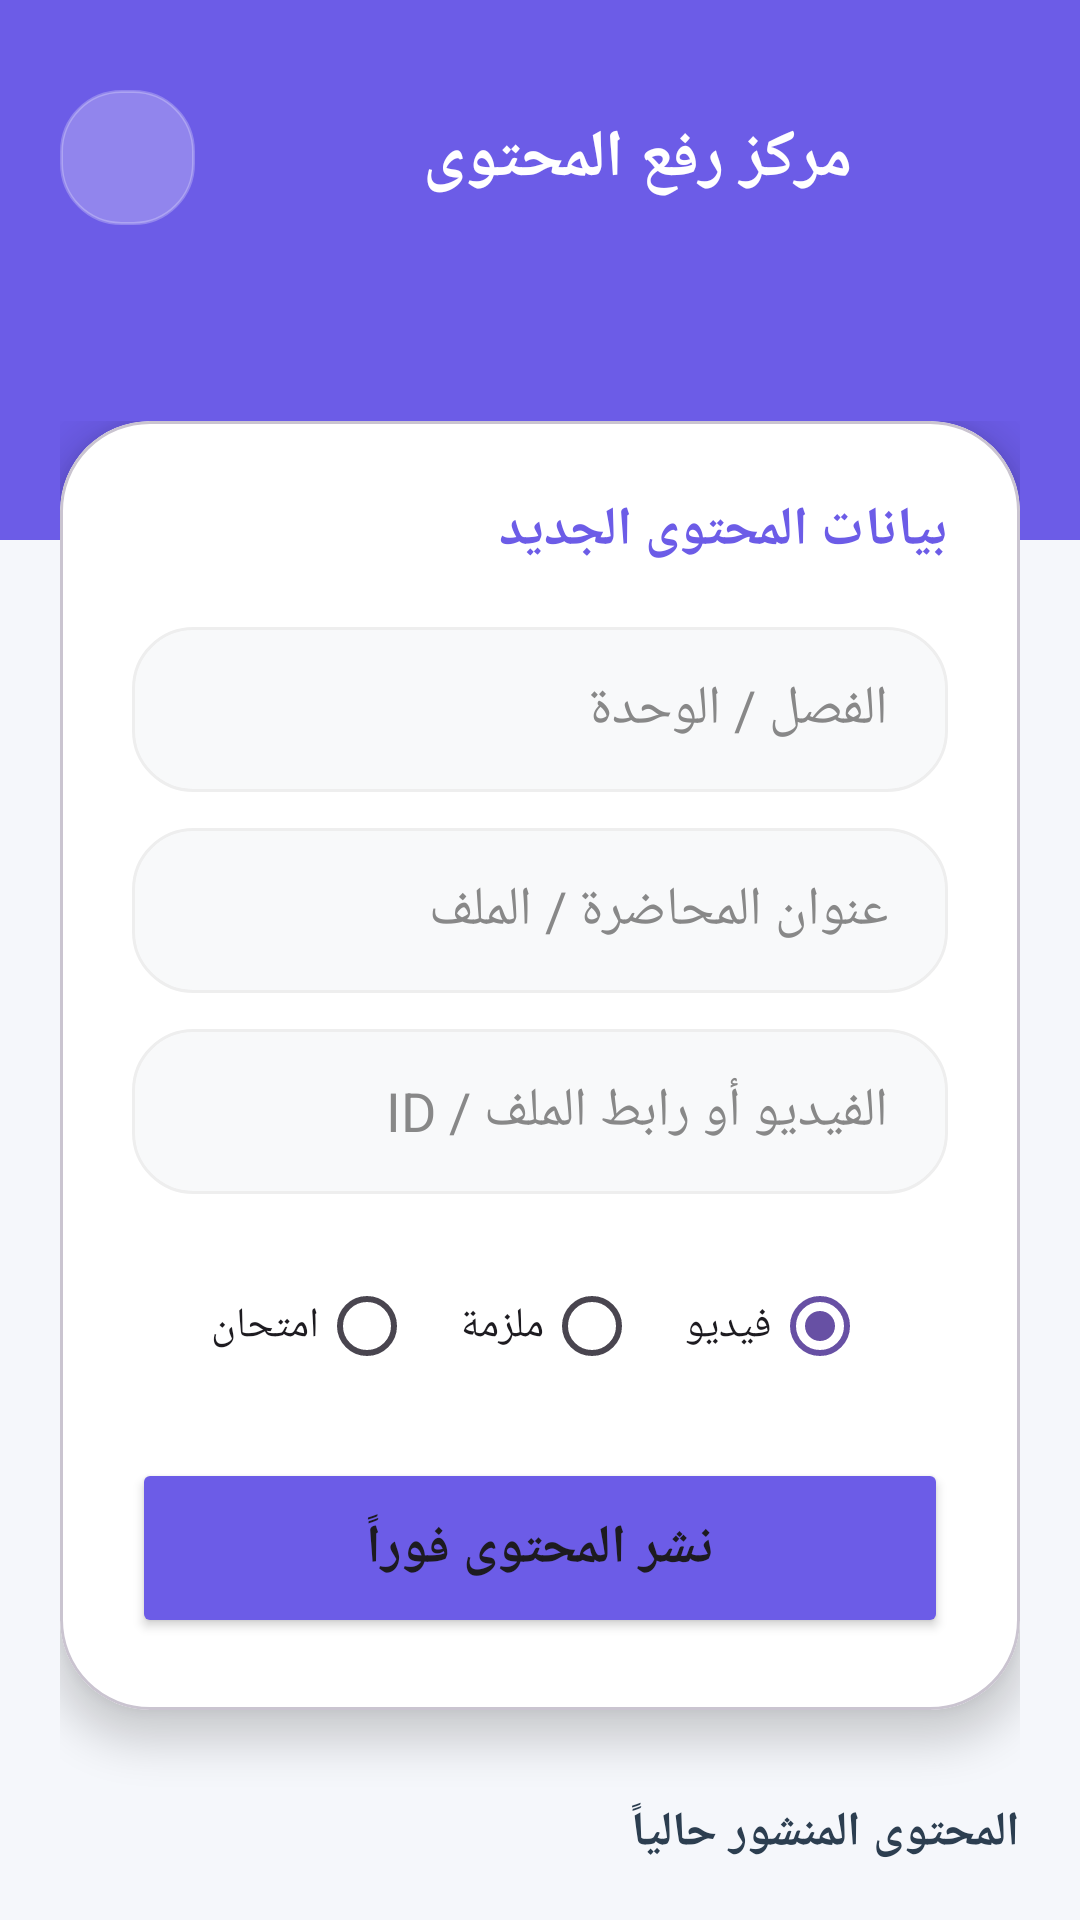

This screen was rendered from an Android layout file. Write that file and the resources it references.
<!-- AndroidManifest.xml: application theme Theme.ELKKETA -->
<!-- res/layout/activity_upload_exam.xml -->
<?xml version="1.0" encoding="utf-8"?>
<androidx.constraintlayout.widget.ConstraintLayout xmlns:android="http://schemas.android.com/apk/res/android"
    xmlns:app="http://schemas.android.com/apk/res-auto"
    android:layout_width="match_parent"
    android:layout_height="match_parent"
    android:background="#F5F7FB"
    android:layoutDirection="rtl">

    
    <View
        android:id="@+id/headerView"
        android:layout_width="match_parent"
        android:layout_height="180dp"
        android:background="#6C5CE7"
        app:layout_constraintTop_toTopOf="parent" />

    
    <ImageButton
        android:id="@+id/btnBack"
        android:layout_width="45dp"
        android:layout_height="45dp"
        android:layout_marginTop="30dp"
        android:layout_marginEnd="20dp"
        android:background="@drawable/bg_edittext_rounded"
        android:backgroundTint="#40FFFFFF"
        android:contentDescription="رجوع"
        android:src="@drawable/ic_back"
        app:layout_constraintEnd_toEndOf="parent"
        app:layout_constraintTop_toTopOf="parent"
        app:tint="#FFFFFF" />

    
    <TextView
        android:id="@+id/tvHeaderTitle"
        android:layout_width="wrap_content"
        android:layout_height="wrap_content"
        android:text="مركز رفع المحتوى"
        android:textColor="#FFFFFF"
        android:textSize="22sp"
        android:textStyle="bold"
        app:layout_constraintBottom_toBottomOf="@id/btnBack"
        app:layout_constraintEnd_toStartOf="@id/btnBack"
        app:layout_constraintStart_toStartOf="parent"
        app:layout_constraintTop_toTopOf="@id/btnBack" />

    <androidx.core.widget.NestedScrollView
        android:layout_width="match_parent"
        android:layout_height="0dp"
        android:layout_marginTop="-60dp"
        android:clipToPadding="false"
        android:paddingBottom="40dp"
        app:layout_constraintBottom_toBottomOf="parent"
        app:layout_constraintTop_toBottomOf="@id/headerView">

        <LinearLayout
            android:layout_width="match_parent"
            android:layout_height="wrap_content"
            android:orientation="vertical"
            android:padding="20dp">

            
            <com.google.android.material.card.MaterialCardView
                android:layout_width="match_parent"
                android:layout_height="wrap_content"
                app:cardBackgroundColor="#FFFFFF"
                app:cardCornerRadius="30dp"
                app:cardElevation="8dp">

                <LinearLayout
                    android:layout_width="match_parent"
                    android:layout_height="wrap_content"
                    android:orientation="vertical"
                    android:padding="24dp">

                    <TextView
                        android:layout_width="wrap_content"
                        android:layout_height="wrap_content"
                        android:layout_marginBottom="20dp"
                        android:text="بيانات المحتوى الجديد"
                        android:textColor="#6C5CE7"
                        android:textSize="18sp"
                        android:textStyle="bold" />

                    <EditText
                        android:id="@+id/etChapter"
                        android:layout_width="match_parent"
                        android:layout_height="55dp"
                        android:layout_marginBottom="12dp"
                        android:background="@drawable/bg_edittext_rounded"
                        android:hint="الفصل / الوحدة"
                        android:paddingHorizontal="20dp"
                        android:textColor="#333333"
                        android:textColorHint="#888888" />

                    <EditText
                        android:id="@+id/etTitle"
                        android:layout_width="match_parent"
                        android:layout_height="55dp"
                        android:layout_marginBottom="12dp"
                        android:background="@drawable/bg_edittext_rounded"
                        android:hint="عنوان المحاضرة / الملف"
                        android:paddingHorizontal="20dp"
                        android:textColor="#333333"
                        android:textColorHint="#888888" />

                    <EditText
                        android:id="@+id/etLink"
                        android:layout_width="match_parent"
                        android:layout_height="55dp"
                        android:layout_marginBottom="20dp"
                        android:background="@drawable/bg_edittext_rounded"
                        android:hint="الفيديو أو رابط الملف / ID"
                        android:paddingHorizontal="20dp"
                        android:textColor="#333333"
                        android:textColorHint="#888888" />

                    <RadioGroup
                        android:id="@+id/rgType"
                        android:layout_width="match_parent"
                        android:layout_height="wrap_content"
                        android:layout_marginBottom="20dp"
                        android:gravity="center"
                        android:orientation="horizontal">

                        <RadioButton
                            android:id="@+id/rbVideo"
                            android:layout_width="wrap_content"
                            android:layout_height="wrap_content"
                            android:layout_marginEnd="15dp"
                            android:checked="true"
                            android:text="فيديو" />

                        <RadioButton
                            android:id="@+id/rbFile"
                            android:layout_width="wrap_content"
                            android:layout_height="wrap_content"
                            android:layout_marginEnd="15dp"
                            android:text="ملزمة" />

                        <RadioButton
                            android:id="@+id/rbExam"
                            android:layout_width="wrap_content"
                            android:layout_height="wrap_content"
                            android:text="امتحان" />
                    </RadioGroup>

                    
                    <EditText
                        android:id="@+id/etExamJsonCode"
                        android:layout_width="match_parent"
                        android:layout_height="200dp"
                        android:layout_marginBottom="20dp"
                        android:background="@drawable/bg_edittext_rounded"
                        android:gravity="top"
                        android:hint="انسخ كود الامتحان البرمجي (JSON) هنا..."
                        android:inputType="textMultiLine"
                        android:padding="15dp"
                        android:textColor="#333333"
                        android:visibility="gone"
                        android:typeface="monospace" />

                    <Button
                        android:id="@+id/btnPublish"
                        android:layout_width="match_parent"
                        android:layout_height="60dp"
                        android:backgroundTint="#6C5CE7"
                        android:text="نشر المحتوى فوراً"
                        android:textSize="18sp"
                        android:textStyle="bold"
                        app:cornerRadius="10dp" />

                </LinearLayout>
            </com.google.android.material.card.MaterialCardView>

            <TextView
                android:layout_width="wrap_content"
                android:layout_height="wrap_content"
                android:layout_marginTop="30dp"
                android:layout_marginBottom="15dp"
                android:text="المحتوى المنشور حالياً"
                android:textColor="#2C3E50"
                android:textSize="16sp"
                android:textStyle="bold" />

            <androidx.recyclerview.widget.RecyclerView
                android:id="@+id/rvContent"
                android:layout_width="match_parent"
                android:layout_height="wrap_content"
                android:nestedScrollingEnabled="false" />

        </LinearLayout>
    </androidx.core.widget.NestedScrollView>

</androidx.constraintlayout.widget.ConstraintLayout>
<!-- resources referenced by this layout -->
<resources>
  <!-- drawable bg_edittext_rounded (drawable) -->
  <?xml version="1.0" encoding="utf-8"?>
  <shape xmlns:android="http://schemas.android.com/apk/res/android">
      <solid android:color="#F8F9FA" />
      <corners android:radius="20dp" />
      <stroke android:width="1dp" android:color="#EEEEEE" />
  </shape>
  <style name="Theme.ELKKETA" parent="Base.Theme.ELKKETA" />
  <style name="Base.Theme.ELKKETA" parent="Theme.Material3.DayNight.NoActionBar">
          
          
      </style>
</resources>
